Run: headless pygame with SDL's dummy video driver; simulated clock (each Clock.tick advances the game by its frame time, no real sleeping); random seed 0; keys injected as events and as key.get_pressed() state; mouse plan: one left click at the window centre at the start of phase 2, then a move to the lower-right quarter at the start of phase 3.
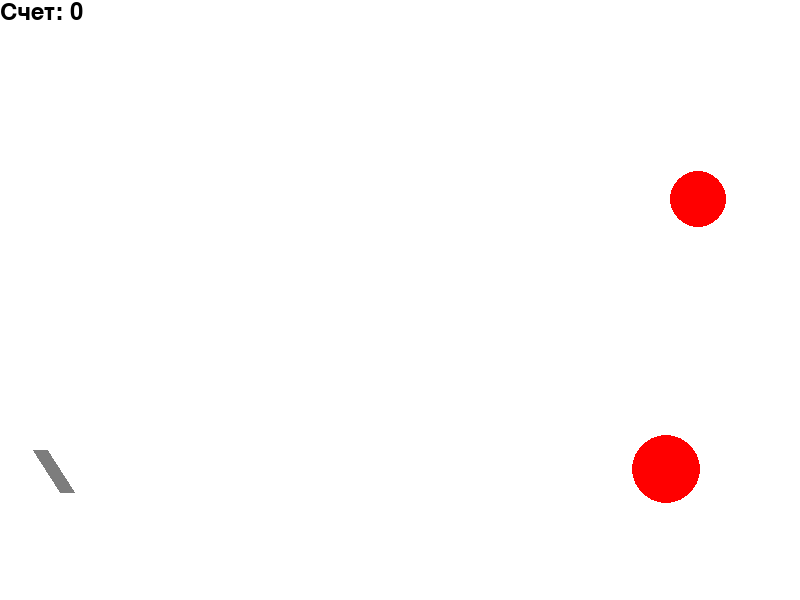
Frame 1 of 4 · flips 1–60 · no input
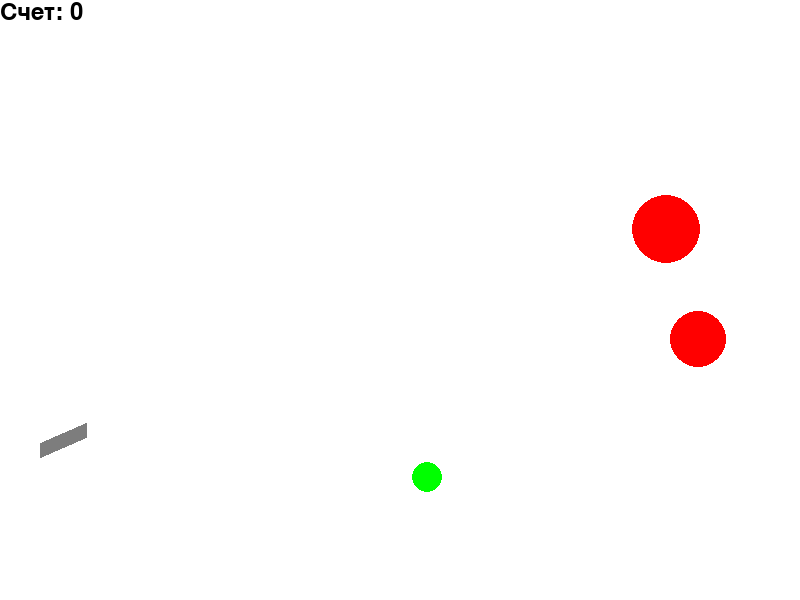
Frame 2 of 4 · flips 61–180 · clicked the window centre · tapped SPACE, RETURN · held RIGHT (→), D
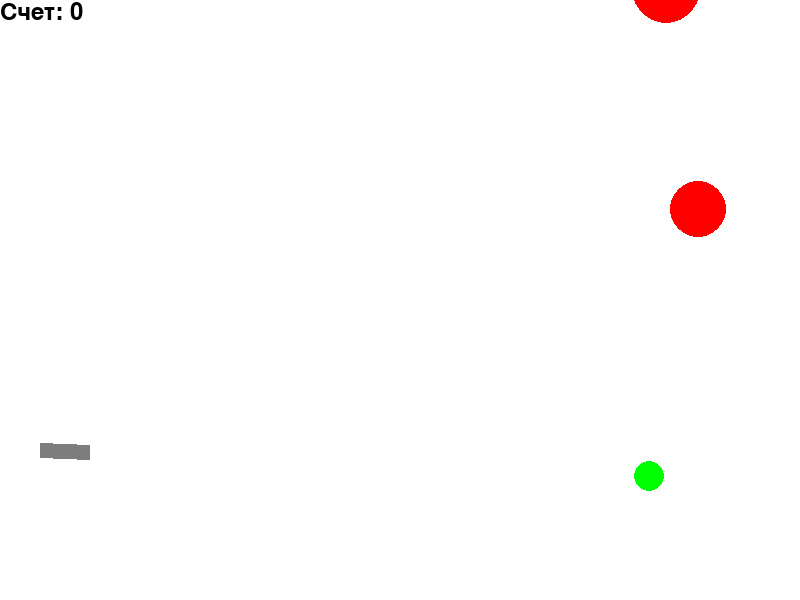
Frame 3 of 4 · flips 181–300 · moved the mouse to the lower-right quarter · held DOWN (↓), S
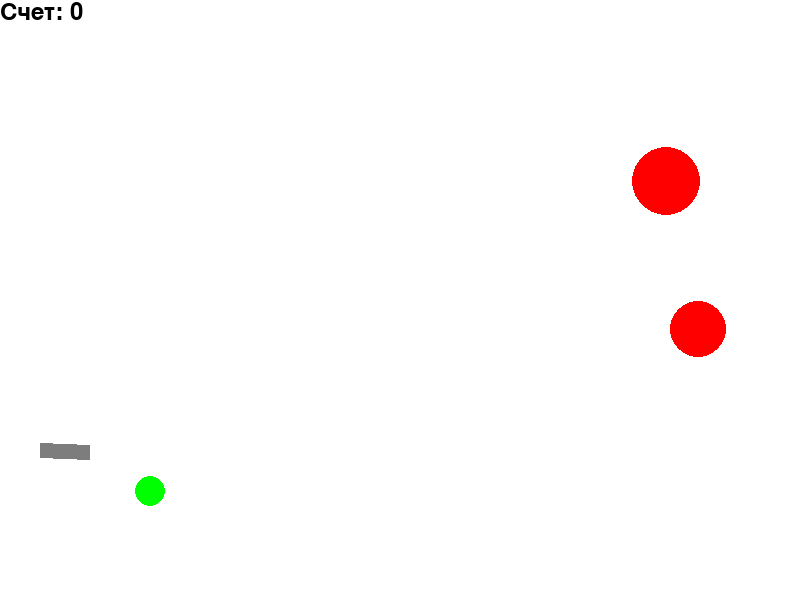
Frame 4 of 4 · flips 301–420 · held LEFT (←), A, UP (↑), W

The pygame program that drew these frames:

import math
import random
from random import choice

import pygame


FPS = 30

RED = 0xFF0000
BLUE = 0x0000FF
YELLOW = 0xFFC91F
GREEN = 0x00FF00
MAGENTA = 0xFF03B8
CYAN = 0x00FFCC
BLACK = (0, 0, 0)
WHITE = 0xFFFFFF
GREY = 0x7D7D7D
GAME_COLORS = [RED, BLUE, YELLOW, GREEN, MAGENTA, CYAN]

WIDTH = 800
HEIGHT = 600

deltaTime = 0
lastTime = 0

class Ball:
    def __init__(self, screen: pygame.Surface, x=40, y=450):
        """ Конструктор класса ball
        Args:
        x - начальное положение мяча по горизонтали
        y - начальное положение мяча по вертикали
        """
        self.screen = screen
        self.x = x
        self.y = y
        self.r = 10
        self.vx = 0
        self.vy = 0
        self.color = choice(GAME_COLORS)
        self.live = 30
        self.time_create = pygame.time.get_ticks()

    def move(self):
        """Переместить мяч по прошествии единицы времени.
        Метод описывает перемещение мяча за один кадр перерисовки. То есть, обновляет значения
        self.x и self.y с учетом скоростей self.vx и self.vy, силы гравитации, действующей на мяч,
        и стен по краям окна (размер окна 800х600).
        """
        # FIXME
        if self.x > WIDTH - self.r or self.x + self.r < 0:
            self.vx *= -1
        if self.y > HEIGHT - self.r or self.y + self.r < 0:
            self.vy *= -1

        self.vy -= 9.8 * deltaTime

        self.x += self.vx
        self.y -= self.vy

    def draw(self):
        pygame.draw.circle(
            self.screen,
            self.color,
            (self.x, self.y),
            self.r
        )

    def hittest(self, obj):
        """Функция проверяет сталкивалкивается ли данный обьект с целью, описываемой в обьекте obj.
        Args:
            obj: Обьект, с которым проверяется столкновение.
        Returns:
            Возвращает True в случае столкновения мяча и цели. В противном случае возвращает False.
        """
        # FIXME
        return (self.x - obj.x)**2 + (self.y - obj.y)**2 <= (self.r + obj.r)**2

class Gun:
    def __init__(self, screen):
        self.screen = screen
        self.f2_power = 10
        self.f2_on = 0
        self.an = 1
        self.color = GREY

    def fire2_start(self, event):
        self.f2_on = 1

    def fire2_end(self, event):
        """Выстрел мячом.
        Происходит при отпускании кнопки мыши.
        Начальные значения компонент скорости мяча vx и vy зависят от положения мыши.
        """
        global balls, bullet
        bullet += 1
        new_ball = Ball(self.screen)
        new_ball.r += 5
        self.an = math.atan2((event.pos[1]-new_ball.y), (event.pos[0]-new_ball.x))
        new_ball.vx = self.f2_power * math.cos(self.an)
        new_ball.vy = - self.f2_power * math.sin(self.an)
        balls.append(new_ball)
        self.f2_on = 0
        self.f2_power = 10

    def targetting(self, event):
        """Прицеливание. Зависит от положения мыши."""
        if event:
            self.an = math.atan((event.pos[1]-450) / (event.pos[0]-20))
        if self.f2_on:
            self.color = RED
        else:
            self.color = GREY

    def draw(self):
        rect = pygame.Rect((30, 450), (50, 20))
        cos = math.cos(self.an)
        sin = math.sin(self.an)
        pygame.draw.line(self.screen, GREY, (40, 450), (40 + cos * 50 , 450 + sin * 50), 15)
        # FIXIT don't know how to do it

    def power_up(self):
        if self.f2_on:
            if self.f2_power < 100:
                self.f2_power += 1
            self.color = RED
        else:
            self.color = GREY


class Target:

    def __init__(self, screen: pygame.Surface):
        self.points = 0
        self.screen = screen
        self.new_target()

    def new_target(self):
        """ Инициализация новой цели. """
        self.x = random.randint(600, 780)
        self.y = random.randint(300, 550)
        self.r = random.randint(2, 50)
        self.vy = random.randint(-5, 5)
        self.color = RED
        self.live = 1

    def move(self):
        if self.y > HEIGHT - self.r or self.y + self.r < 0:
            self.vy *= -1

        self.y += self.vy


    def hit(self):
        """Попадание шарика в цель."""
        self.live -= 1

    def draw(self):
        pygame.draw.circle(self.screen, self.color, (self.x, self.y), self.r)


pygame.init()
f_score = pygame.font.Font(None, 36)
screen = pygame.display.set_mode((WIDTH, HEIGHT))
bullet = 0
balls = []
targets = []
targets.append(Target(screen))
targets.append(Target(screen))
score = 0
textScore = f_score.render("Счет: " + str(score), True, (0,0,0))

clock = pygame.time.Clock()
gun = Gun(screen)
finished = False

while not finished:
    deltaTime = (pygame.time.get_ticks() - lastTime)/1000
    lastTime = pygame.time.get_ticks()
    screen.fill(WHITE)

    gun.draw()
    screen.blit(textScore, (0,0))
    for target in targets:
        target.draw()
    for b in balls:
        b.draw()
    pygame.display.update()

    clock.tick(FPS)
    for event in pygame.event.get():
        if event.type == pygame.QUIT:
            finished = True
        elif event.type == pygame.MOUSEBUTTONDOWN:
            gun.fire2_start(event)
        elif event.type == pygame.MOUSEBUTTONUP:
            gun.fire2_end(event)
        elif event.type == pygame.MOUSEMOTION:
            gun.targetting(event)

    for b in balls:
        b.move()
        for target in targets:
            if b.hittest(target):
                target.hit()
                balls.remove(b)
                break

    for target in targets:
        if target.live == 0:
            targets.remove(target)
            targets.append(Target(screen))
            score += 1
            textScore = f_score.render("Счет: " + str(score), True, (0,0,0))
        target.move()
    gun.power_up()

pygame.quit()
